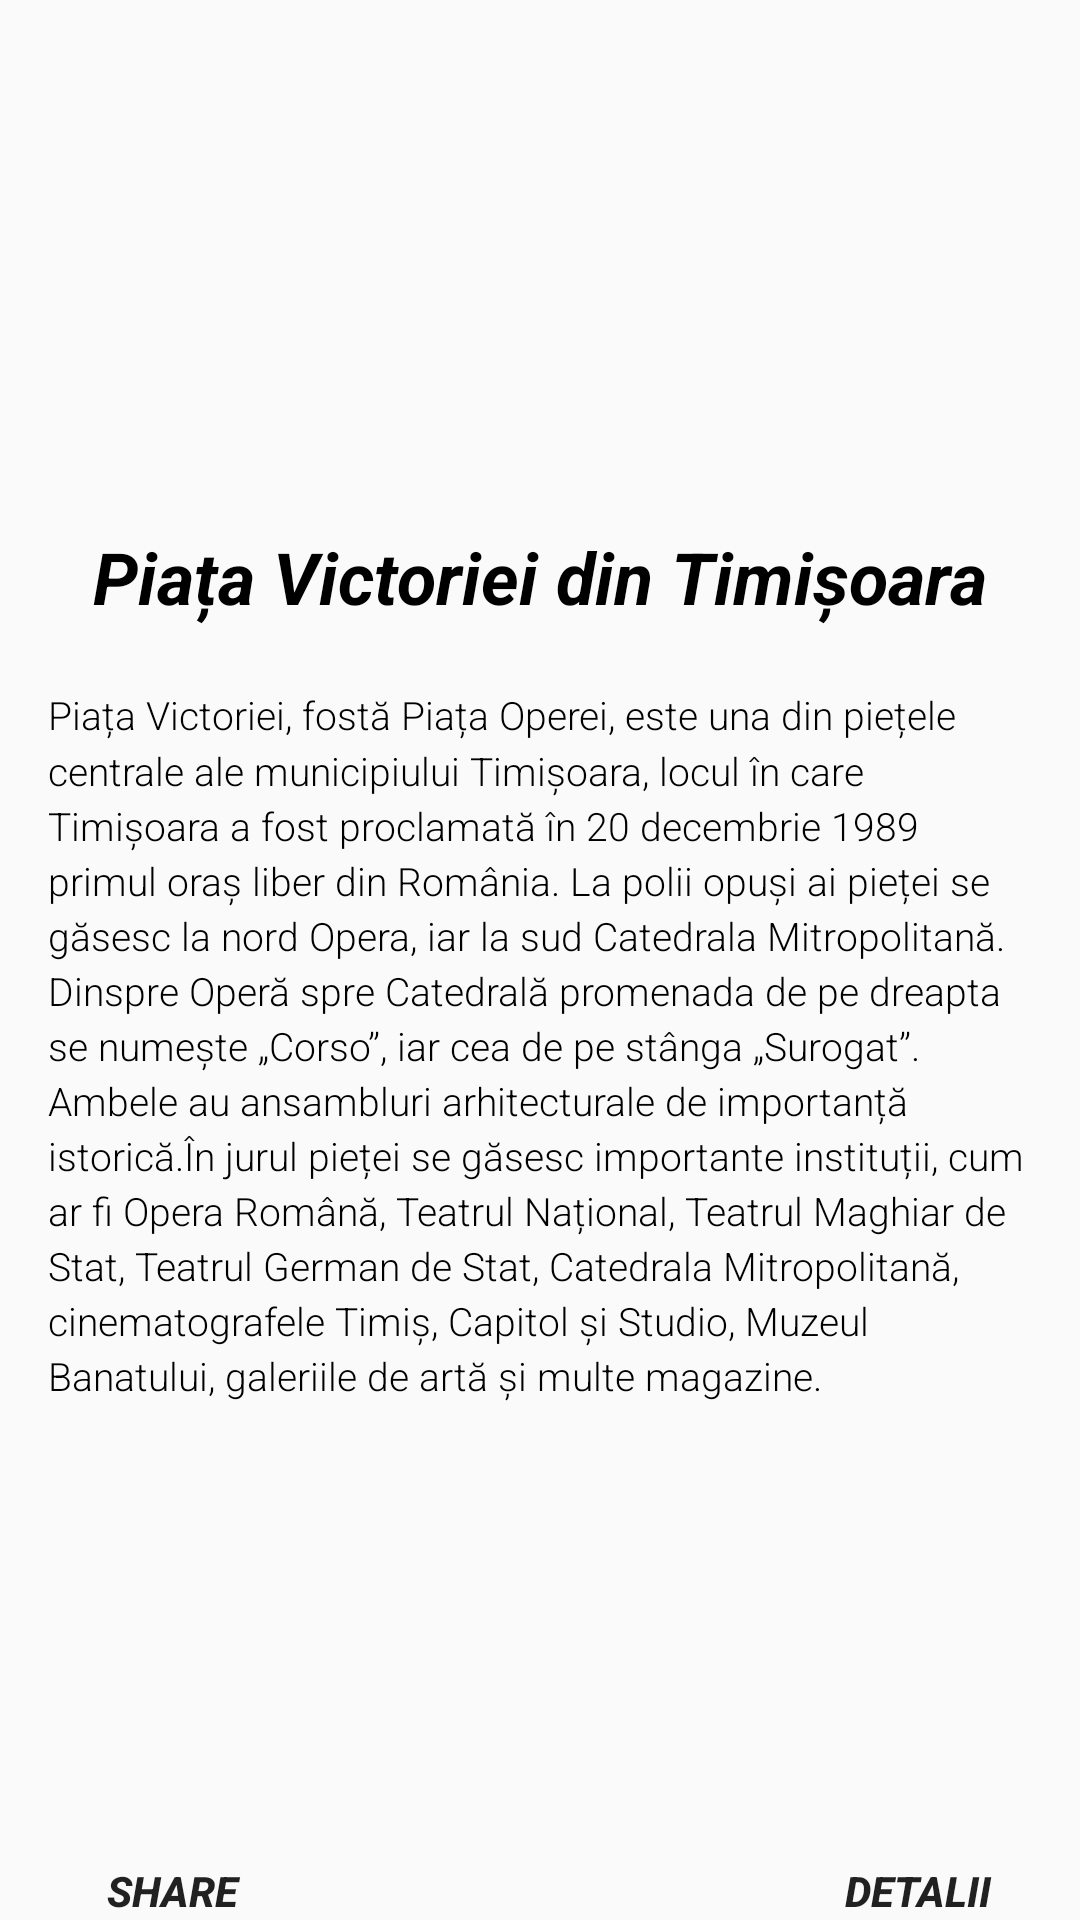

Android layout source for this screen:
<!-- AndroidManifest.xml: application theme AppTheme -->
<!-- res/layout/victoria.xml -->
<?xml version="1.0" encoding="utf-8"?>
<android.support.design.widget.CoordinatorLayout
    android:id="@+id/main_content"
    xmlns:android="http://schemas.android.com/apk/res/android"
    xmlns:app="http://schemas.android.com/apk/res-auto"
    xmlns:tools="http://schemas.android.com/tools"
    android:layout_width="match_parent"
    android:layout_height="match_parent"
    android:layout_alignParentTop="true">

<ViewFlipper
    android:layout_width="match_parent"
    android:layout_height="180dp"
    android:id="@+id/flipperid"
    android:layout_centerInParent="true"
    android:flipInterval="4000"
    android:elevation="5dp">


</ViewFlipper>

        <RelativeLayout
            android:layout_width="match_parent"
            android:layout_height="match_parent"
            android:orientation="vertical"
            android:layout_marginTop="160dp">

            <TextView
                android:id="@+id/movie_name"
                android:layout_width="wrap_content"
                android:layout_height="wrap_content"
                android:layout_marginBottom="4dp"
                android:layout_marginLeft="16dp"
                android:layout_marginRight="16dp"
                android:layout_marginTop="16dp"
                android:layout_alignParentTop="true"
                android:layout_centerHorizontal="true"
                android:textStyle="bold|italic"
                android:text="Piața Victoriei din Timișoara"
                android:textColor="@android:color/black"
                android:textSize="24sp"/>

            <TextView
                android:id="@+id/movie_description"
                android:layout_width="wrap_content"
                android:layout_height="375dp"
                android:layout_below="@id/movie_name"
                android:layout_marginStart="16dp"
                android:layout_marginLeft="16dp"
                android:layout_marginTop="17dp"
                android:layout_marginEnd="16dp"
                android:layout_marginRight="16dp"
                android:layout_marginBottom="16dp"
                android:fontFamily="sans-serif-light"
                android:lineSpacingMultiplier="1.2"
                android:text="@string/victoria"
                android:textAppearance="@style/TextAppearance.AppCompat.Body1"
                android:textColor="@android:color/black"
                android:textSize="13dp" />


            <Button
                android:id="@+id/buton2"
                android:layout_width="108dp"
                android:layout_height="wrap_content"
                android:layout_below="@id/movie_description"
                android:layout_alignParentRight="true"
                android:background="@android:color/transparent"
                android:text="Detalii"
                android:textStyle="bold|italic"/>

            <Button
                android:id="@+id/buton"
                android:layout_width="115dp"
                android:layout_height="wrap_content"
                android:layout_below="@id/movie_description"
                android:background="@android:color/transparent"
                android:layout_alignLeft="@id/buton2"
                android:layout_alignParentLeft="true"
                android:text="Share"
                android:textStyle="bold|italic" />


        </RelativeLayout>






</android.support.design.widget.CoordinatorLayout>
<!-- resources referenced by this layout -->
<resources>
  <string name="victoria">Piața Victoriei, fostă Piața Operei, este una din piețele centrale ale municipiului Timișoara, locul în care Timișoara a fost proclamată în 20 decembrie 1989 primul oraș liber din România. La polii opuși ai pieței se găsesc la nord Opera, iar la sud Catedrala Mitropolitană. Dinspre Operă spre Catedrală promenada de pe dreapta se numește „Corso”, iar cea de pe stânga „Surogat”. Ambele au ansambluri arhitecturale de importanță istorică.În jurul pieței se găsesc importante instituții, cum ar fi Opera Română, Teatrul Național, Teatrul Maghiar de Stat, Teatrul German de Stat, Catedrala Mitropolitană, cinematografele Timiș, Capitol și Studio, Muzeul Banatului, galeriile de artă și multe magazine.</string>
  <style name="AppTheme" parent="Theme.AppCompat.Light.NoActionBar">
          
          <item name="colorPrimary">@color/colorPrimary</item>
          <item name="colorPrimaryDark">@color/colorPrimaryDark</item>
          <item name="colorAccent">@color/colorAccent</item>
      </style>
  <!-- not gathered from this repository: default colours our renderer supplied (Android Studio template values) -->
  <color name="colorPrimary">#FF6200EE</color>
  <color name="colorPrimaryDark">#FF3700B3</color>
  <color name="colorAccent">#FF03DAC5</color>
</resources>
